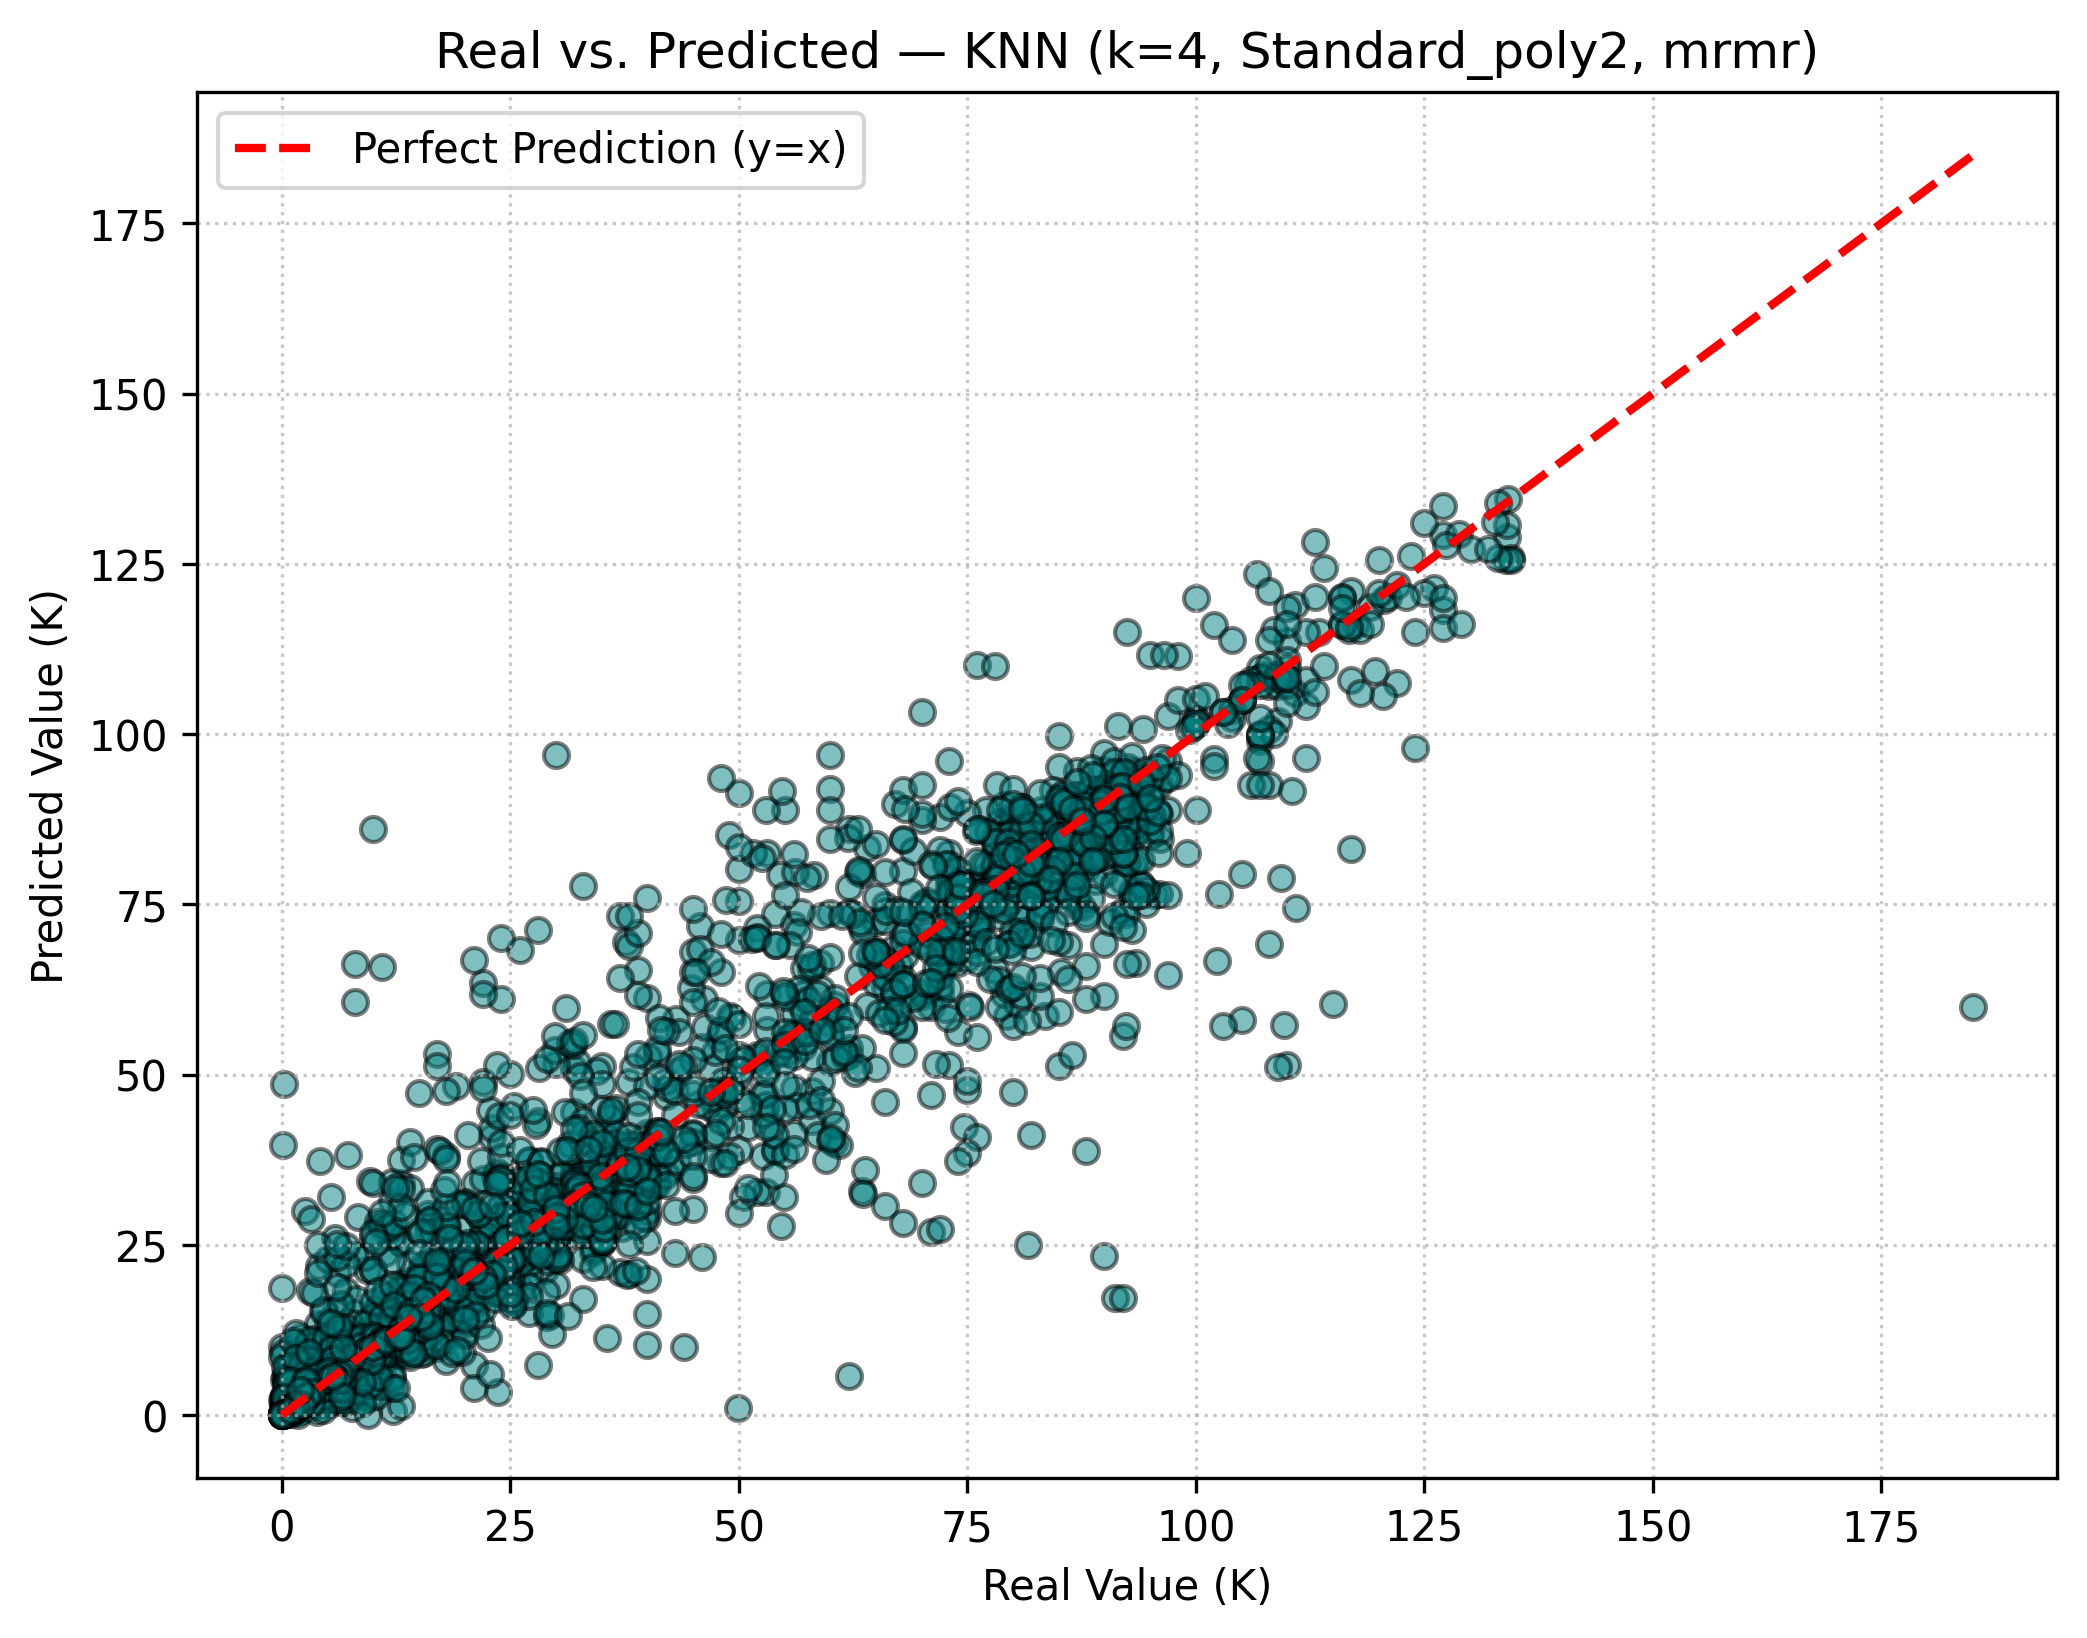

Source data for this figure (header and first rows):
y_true, y_pred
59.0, 62.52
14.8, 15.13
20.0, 20.3
70.0, 61.61
1.7, 1.935
73.0, 78.72
83.6, 83.2
2.81, 2.238
93.0, 92.47
9.35, 9.609
0.113, 0.0805
23.0, 40.82
88.0, 38.83
36.0, 44.44
0.088, 0.2816
1.92, 2.536
56.0, 56.33
6.0, 5.925
0.0164, 0.02191
6.5, 10.29
36.48, 39.75
92.6, 95.22
30.0, 35.0
25.8, 34.0
13.1, 12.77
13.1, 12.25
63.31, 71.8
0.98, 2.005
92.0, 74.03
109.0, 101.9
32.5, 30.4
2.92, 2.003
10.5, 8.7
94.0, 91.3
2.72, 2.244
40.0, 14.8
19.0, 48.36
93.0, 87.63
85.5, 86.03
38.0, 38.79
7.4, 7.981
6.2, 10.29
5.5, 6.025
83.2, 81.21
1.55, 1.5
2.5, 2.8
107.1, 108.4
37.0, 32.4
6.35, 8.4
4.78, 4.735
2.34, 1.706
2.33, 1.762
32.0, 50.8
4.0, 2.961
7.5, 7.77
5.2, 6.558
38.0, 40
5.0, 11.54
91.5, 90.6
7.07, 7.15
... 3,130 more rows
